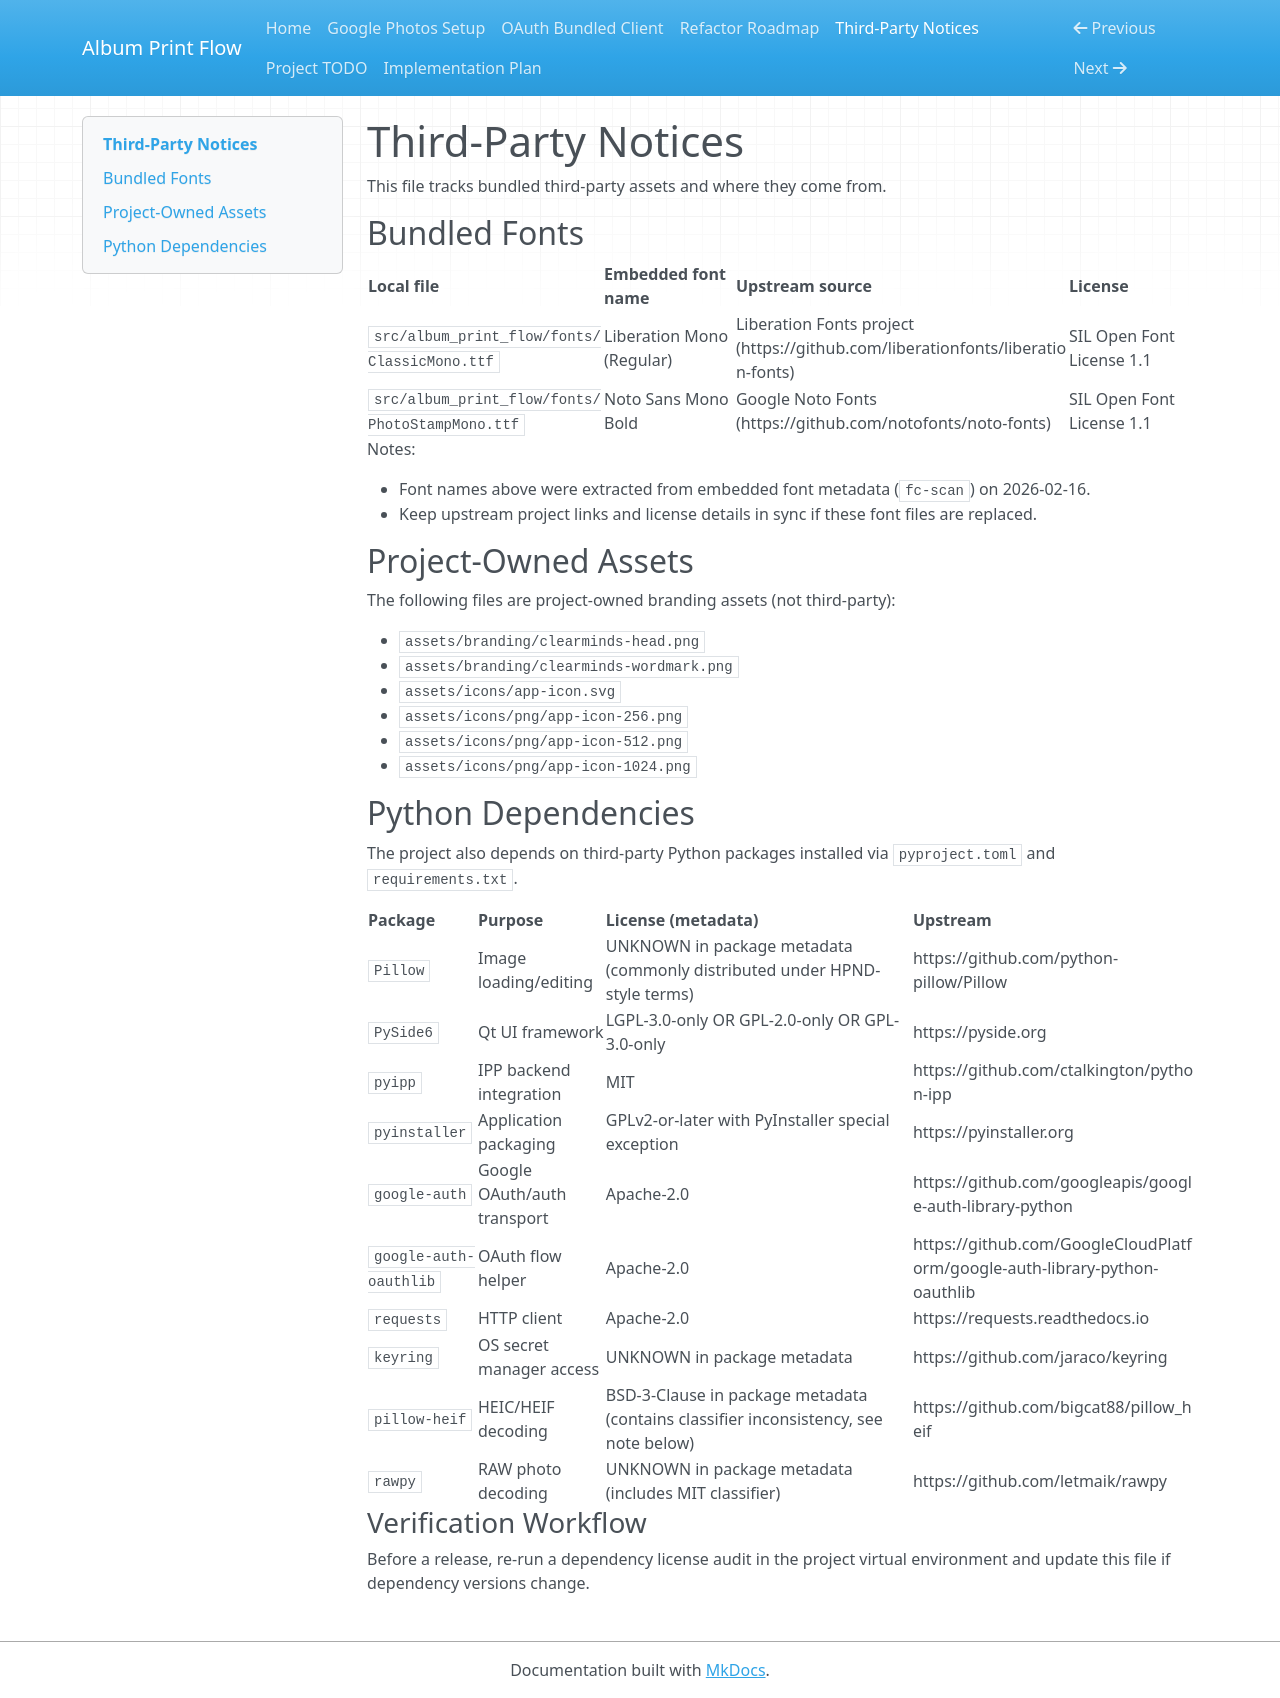

repository: clearminds/album-print-flow · page: third-party-notices/index.html · generator: mkdocs

# Third-Party Notices

This file tracks bundled third-party assets and where they come from.

## Bundled Fonts

| Local file | Embedded font name | Upstream source | License |
| --- | --- | --- | --- |
| `src/album_print_flow/fonts/ClassicMono.ttf` | Liberation Mono (Regular) | Liberation Fonts project (https://github.com/liberationfonts/liberation-fonts) | SIL Open Font License 1.1 |
| `src/album_print_flow/fonts/PhotoStampMono.ttf` | Noto Sans Mono Bold | Google Noto Fonts (https://github.com/notofonts/noto-fonts) | SIL Open Font License 1.1 |

Notes:

- Font names above were extracted from embedded font metadata (`fc-scan`) on 2026-02-16.
- Keep upstream project links and license details in sync if these font files are replaced.

## Project-Owned Assets

The following files are project-owned branding assets (not third-party):

- `assets/branding/clearminds-head.png`
- `assets/branding/clearminds-wordmark.png`
- `assets/icons/app-icon.svg`
- `assets/icons/png/app-icon-256.png`
- `assets/icons/png/app-icon-512.png`
- `assets/icons/png/app-icon-1024.png`

## Python Dependencies

The project also depends on third-party Python packages installed via `pyproject.toml` and `requirements.txt`.

| Package | Purpose | License (metadata) | Upstream |
| --- | --- | --- | --- |
| `Pillow` | Image loading/editing | UNKNOWN in package metadata (commonly distributed under HPND-style terms) | https://github.com/python-pillow/Pillow |
| `PySide6` | Qt UI framework | LGPL-3.0-only OR GPL-2.0-only OR GPL-3.0-only | https://pyside.org |
| `pyipp` | IPP backend integration | MIT | https://github.com/ctalkington/python-ipp |
| `pyinstaller` | Application packaging | GPLv2-or-later with PyInstaller special exception | https://pyinstaller.org |
| `google-auth` | Google OAuth/auth transport | Apache-2.0 | https://github.com/googleapis/google-auth-library-python |
| `google-auth-oauthlib` | OAuth flow helper | Apache-2.0 | https://github.com/GoogleCloudPlatform/google-auth-library-python-oauthlib |
| `requests` | HTTP client | Apache-2.0 | https://requests.readthedocs.io |
| `keyring` | OS secret manager access | UNKNOWN in package metadata | https://github.com/jaraco/keyring |
| `pillow-heif` | HEIC/HEIF decoding | BSD-3-Clause in package metadata (contains classifier inconsistency, see note below) | https://github.com/bigcat88/pillow_heif |
| `rawpy` | RAW photo decoding | UNKNOWN in package metadata (includes MIT classifier) | https://github.com/letmaik/rawpy |

### Verification Workflow

Before a release, re-run a dependency license audit in the project virtual environment and update this file if dependency versions change.
